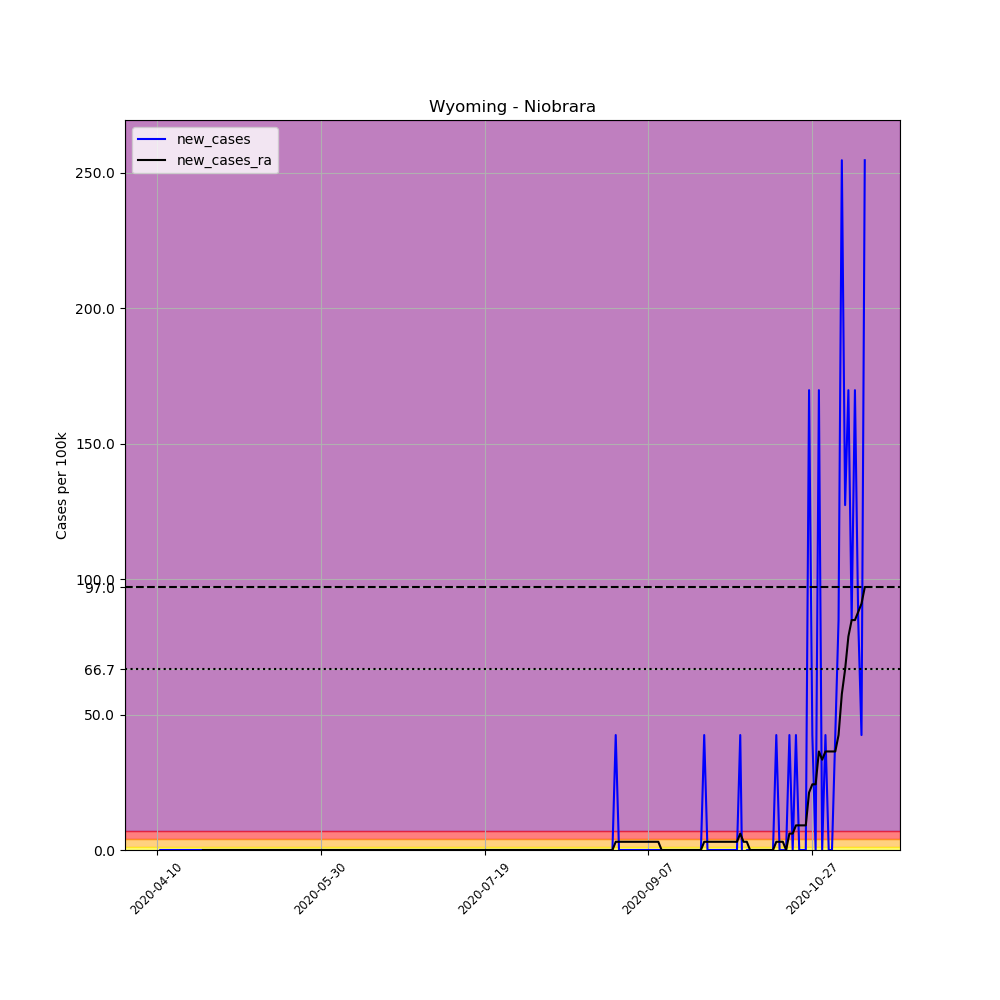

Values plotted in this chart, from the file beside it:
, date, county, state, fips, cases, deaths, COUNTY, STNAME, CTYNAME, POPESTIMATE2019, per_100k, new_cases, new_cases_ra
608221, 2020-04-10, Niobrara, Wyoming, 56027, 2, 0, 27, Wyoming, Niobrara, 2356, 84.89, , 
608222, 2020-04-11, Niobrara, Wyoming, 56027, 2, 0, 27, Wyoming, Niobrara, 2356, 84.89, 0.0, 
608223, 2020-04-12, Niobrara, Wyoming, 56027, 2, 0, 27, Wyoming, Niobrara, 2356, 84.89, 0.0, 
608224, 2020-04-13, Niobrara, Wyoming, 56027, 2, 0, 27, Wyoming, Niobrara, 2356, 84.89, 0.0, 
608225, 2020-04-14, Niobrara, Wyoming, 56027, 2, 0, 27, Wyoming, Niobrara, 2356, 84.89, 0.0, 
608226, 2020-04-15, Niobrara, Wyoming, 56027, 2, 0, 27, Wyoming, Niobrara, 2356, 84.89, 0.0, 
608227, 2020-04-16, Niobrara, Wyoming, 56027, 2, 0, 27, Wyoming, Niobrara, 2356, 84.89, 0.0, 
608228, 2020-04-17, Niobrara, Wyoming, 56027, 2, 0, 27, Wyoming, Niobrara, 2356, 84.89, 0.0, 
608229, 2020-04-18, Niobrara, Wyoming, 56027, 2, 0, 27, Wyoming, Niobrara, 2356, 84.89, 0.0, 
608230, 2020-04-19, Niobrara, Wyoming, 56027, 2, 0, 27, Wyoming, Niobrara, 2356, 84.89, 0.0, 
608231, 2020-04-20, Niobrara, Wyoming, 56027, 2, 0, 27, Wyoming, Niobrara, 2356, 84.89, 0.0, 
608232, 2020-04-21, Niobrara, Wyoming, 56027, 2, 0, 27, Wyoming, Niobrara, 2356, 84.89, 0.0, 
608233, 2020-04-22, Niobrara, Wyoming, 56027, 2, 0, 27, Wyoming, Niobrara, 2356, 84.89, 0.0, 
608234, 2020-04-23, Niobrara, Wyoming, 56027, 2, 0, 27, Wyoming, Niobrara, 2356, 84.89, 0.0, 
608235, 2020-04-24, Niobrara, Wyoming, 56027, 2, 0, 27, Wyoming, Niobrara, 2356, 84.89, 0.0, 0.0
608236, 2020-04-25, Niobrara, Wyoming, 56027, 2, 0, 27, Wyoming, Niobrara, 2356, 84.89, 0.0, 0.0
608237, 2020-04-26, Niobrara, Wyoming, 56027, 2, 0, 27, Wyoming, Niobrara, 2356, 84.89, 0.0, 0.0
608238, 2020-04-27, Niobrara, Wyoming, 56027, 2, 0, 27, Wyoming, Niobrara, 2356, 84.89, 0.0, 0.0
608239, 2020-04-28, Niobrara, Wyoming, 56027, 2, 0, 27, Wyoming, Niobrara, 2356, 84.89, 0.0, 0.0
608240, 2020-04-29, Niobrara, Wyoming, 56027, 2, 0, 27, Wyoming, Niobrara, 2356, 84.89, 0.0, 0.0
608241, 2020-04-30, Niobrara, Wyoming, 56027, 2, 0, 27, Wyoming, Niobrara, 2356, 84.89, 0.0, 0.0
608242, 2020-05-01, Niobrara, Wyoming, 56027, 2, 0, 27, Wyoming, Niobrara, 2356, 84.89, 0.0, 0.0
608243, 2020-05-02, Niobrara, Wyoming, 56027, 2, 0, 27, Wyoming, Niobrara, 2356, 84.89, 0.0, 0.0
608244, 2020-05-03, Niobrara, Wyoming, 56027, 2, 0, 27, Wyoming, Niobrara, 2356, 84.89, 0.0, 0.0
608245, 2020-05-04, Niobrara, Wyoming, 56027, 2, 0, 27, Wyoming, Niobrara, 2356, 84.89, 0.0, 0.0
608246, 2020-05-05, Niobrara, Wyoming, 56027, 2, 0, 27, Wyoming, Niobrara, 2356, 84.89, 0.0, 0.0
608247, 2020-05-06, Niobrara, Wyoming, 56027, 2, 0, 27, Wyoming, Niobrara, 2356, 84.89, 0.0, 0.0
608248, 2020-05-07, Niobrara, Wyoming, 56027, 2, 0, 27, Wyoming, Niobrara, 2356, 84.89, 0.0, 0.0
608249, 2020-05-08, Niobrara, Wyoming, 56027, 2, 0, 27, Wyoming, Niobrara, 2356, 84.89, 0.0, 0.0
608250, 2020-05-09, Niobrara, Wyoming, 56027, 2, 0, 27, Wyoming, Niobrara, 2356, 84.89, 0.0, 0.0
608251, 2020-05-10, Niobrara, Wyoming, 56027, 2, 0, 27, Wyoming, Niobrara, 2356, 84.89, 0.0, 0.0
608252, 2020-05-11, Niobrara, Wyoming, 56027, 2, 0, 27, Wyoming, Niobrara, 2356, 84.89, 0.0, 0.0
608253, 2020-05-12, Niobrara, Wyoming, 56027, 2, 0, 27, Wyoming, Niobrara, 2356, 84.89, 0.0, 0.0
608254, 2020-05-13, Niobrara, Wyoming, 56027, 2, 0, 27, Wyoming, Niobrara, 2356, 84.89, 0.0, 0.0
608255, 2020-05-14, Niobrara, Wyoming, 56027, 2, 0, 27, Wyoming, Niobrara, 2356, 84.89, 0.0, 0.0
608256, 2020-05-15, Niobrara, Wyoming, 56027, 2, 0, 27, Wyoming, Niobrara, 2356, 84.89, 0.0, 0.0
608257, 2020-05-16, Niobrara, Wyoming, 56027, 2, 0, 27, Wyoming, Niobrara, 2356, 84.89, 0.0, 0.0
608258, 2020-05-17, Niobrara, Wyoming, 56027, 2, 0, 27, Wyoming, Niobrara, 2356, 84.89, 0.0, 0.0
608259, 2020-05-18, Niobrara, Wyoming, 56027, 2, 0, 27, Wyoming, Niobrara, 2356, 84.89, 0.0, 0.0
608260, 2020-05-19, Niobrara, Wyoming, 56027, 2, 0, 27, Wyoming, Niobrara, 2356, 84.89, 0.0, 0.0
608261, 2020-05-20, Niobrara, Wyoming, 56027, 2, 0, 27, Wyoming, Niobrara, 2356, 84.89, 0.0, 0.0
608262, 2020-05-21, Niobrara, Wyoming, 56027, 2, 0, 27, Wyoming, Niobrara, 2356, 84.89, 0.0, 0.0
608263, 2020-05-22, Niobrara, Wyoming, 56027, 2, 0, 27, Wyoming, Niobrara, 2356, 84.89, 0.0, 0.0
608264, 2020-05-23, Niobrara, Wyoming, 56027, 2, 0, 27, Wyoming, Niobrara, 2356, 84.89, 0.0, 0.0
608265, 2020-05-24, Niobrara, Wyoming, 56027, 2, 0, 27, Wyoming, Niobrara, 2356, 84.89, 0.0, 0.0
608266, 2020-05-25, Niobrara, Wyoming, 56027, 2, 0, 27, Wyoming, Niobrara, 2356, 84.89, 0.0, 0.0
608267, 2020-05-26, Niobrara, Wyoming, 56027, 2, 0, 27, Wyoming, Niobrara, 2356, 84.89, 0.0, 0.0
608268, 2020-05-27, Niobrara, Wyoming, 56027, 2, 0, 27, Wyoming, Niobrara, 2356, 84.89, 0.0, 0.0
608269, 2020-05-28, Niobrara, Wyoming, 56027, 2, 0, 27, Wyoming, Niobrara, 2356, 84.89, 0.0, 0.0
608270, 2020-05-29, Niobrara, Wyoming, 56027, 2, 0, 27, Wyoming, Niobrara, 2356, 84.89, 0.0, 0.0
608271, 2020-05-30, Niobrara, Wyoming, 56027, 2, 0, 27, Wyoming, Niobrara, 2356, 84.89, 0.0, 0.0
608272, 2020-05-31, Niobrara, Wyoming, 56027, 2, 0, 27, Wyoming, Niobrara, 2356, 84.89, 0.0, 0.0
608273, 2020-06-01, Niobrara, Wyoming, 56027, 2, 0, 27, Wyoming, Niobrara, 2356, 84.89, 0.0, 0.0
608274, 2020-06-02, Niobrara, Wyoming, 56027, 2, 0, 27, Wyoming, Niobrara, 2356, 84.89, 0.0, 0.0
608275, 2020-06-03, Niobrara, Wyoming, 56027, 2, 0, 27, Wyoming, Niobrara, 2356, 84.89, 0.0, 0.0
608276, 2020-06-04, Niobrara, Wyoming, 56027, 2, 0, 27, Wyoming, Niobrara, 2356, 84.89, 0.0, 0.0
608277, 2020-06-05, Niobrara, Wyoming, 56027, 2, 0, 27, Wyoming, Niobrara, 2356, 84.89, 0.0, 0.0
608278, 2020-06-06, Niobrara, Wyoming, 56027, 2, 0, 27, Wyoming, Niobrara, 2356, 84.89, 0.0, 0.0
608279, 2020-06-07, Niobrara, Wyoming, 56027, 2, 0, 27, Wyoming, Niobrara, 2356, 84.89, 0.0, 0.0
608280, 2020-06-08, Niobrara, Wyoming, 56027, 2, 0, 27, Wyoming, Niobrara, 2356, 84.89, 0.0, 0.0
... 157 more rows
